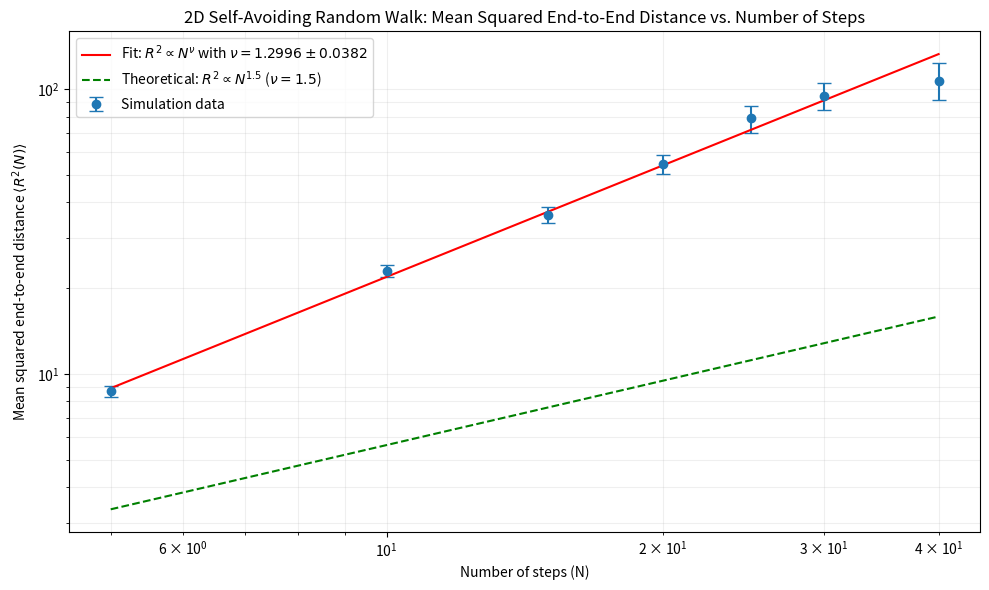

Write the Python code that produced this figure.
import numpy as np
import matplotlib.pyplot as plt
from scipy.optimize import curve_fit
import time

def self_avoiding_random_walk_2d(N, max_attempts=1000):
    """
    Perform a 2D self-avoiding random walk of N steps.
    Returns the squared end-to-end distance or None if trapped.
    
    Parameters:
    N: Number of steps
    max_attempts: Maximum number of attempts to find a valid walk
    """
    # Initialize grid to track visited sites (0=vacant, 1=visited)
    # Make grid large enough to accommodate the walk
    grid_size = 2*N + 1
    grid_center = N
    
    for attempt in range(max_attempts):
        grid = np.zeros((grid_size, grid_size), dtype=int)
        
        x, y = grid_center, grid_center
        grid[y, x] = 1  # Mark starting position as visited
        
        i = 0
        while i < N:
            # Possible moves (right, left, up, down)
            possible_moves = []
            
            if x + 1 < grid_size and grid[y, x + 1] == 0:  # Right
                possible_moves.append((1, 0))
            if x - 1 >= 0 and grid[y, x - 1] == 0:  # Left
                possible_moves.append((-1, 0))
            if y + 1 < grid_size and grid[y + 1, x] == 0:  # Up
                possible_moves.append((0, 1))
            if y - 1 >= 0 and grid[y - 1, x] == 0:  # Down
                possible_moves.append((0, -1))
            
            # If trapped (no valid moves), restart
            if not possible_moves:
                break
            
            # Select random direction from valid moves
            dx, dy = possible_moves[np.random.randint(0, len(possible_moves))]
            x += dx
            y += dy
            
            # Mark new position as visited
            grid[y, x] = 1
            i += 1
        
        # If we completed N steps, calculate the squared distance
        if i == N:
            # Calculate displacement from origin
            dx = x - grid_center
            dy = y - grid_center
            R2 = dx**2 + dy**2
            return R2
    
    print(f"Failed to complete walk of length {N} after {max_attempts} attempts.")
    return None

def simulate_sarw(N_steps, num_walks=100, max_attempts_per_walk=1000):
    """
    Perform multiple self-avoiding random walks of length N_steps.
    Returns average R² and its standard deviation.
    """
    print(f"Simulating {num_walks} self-avoiding walks of length {N_steps}...")
    start_time = time.time()
    
    R2_values = []
    
    for i in range(num_walks):
        R2 = self_avoiding_random_walk_2d(N_steps, max_attempts=max_attempts_per_walk)
        if R2 is not None:
            R2_values.append(R2)
        
        if (i+1) % 10 == 0:
            elapsed = time.time() - start_time
            print(f"  Progress: {i+1}/{num_walks} walks ({elapsed:.1f} seconds)")
    
    if not R2_values:
        return None, None
    
    R2_values = np.array(R2_values)
    avg_R2 = np.mean(R2_values)
    std_R2 = np.std(R2_values) / np.sqrt(len(R2_values))  # Standard error
    
    elapsed = time.time() - start_time
    print(f"  Completed {len(R2_values)} valid walks in {elapsed:.1f} seconds")
    print(f"  Average R²: {avg_R2:.4f} ± {std_R2:.4f}")
    
    return avg_R2, std_R2

def power_law(x, a, nu):
    """Power law function: a * x^(nu)"""
    return a * x**(nu)

N_values = [5, 10, 15, 20, 25, 30, 40]
num_simulations = 100  # Number of walks per length

def get_num_walks(N):
    if N <= 10:
        return 200
    elif N <= 20:
        return 100
    elif N <= 30:
        return 50
    else:
        return 30

# Arrays to store results
avg_R2 = []
std_R2 = []
valid_N = []

for N in N_values:
    num_walks = get_num_walks(N)
    avg, std = simulate_sarw(N, num_walks=num_walks)
    
    if avg is not None:
        avg_R2.append(avg)
        std_R2.append(std)
        valid_N.append(N)

avg_R2 = np.array(avg_R2)
std_R2 = np.array(std_R2)
valid_N = np.array(valid_N)

# R² ~ N^(nu)
params, cov = curve_fit(power_law, valid_N, avg_R2, p0=[2, 1.5], sigma=std_R2)
a_fit, nu_fit = params
nu_err = np.sqrt(cov[1, 1])

print("\nResults:")
print(f"Fitted parameters: a = {a_fit:.4f}, ν = {nu_fit:.4f} ± {nu_err:.4f}")
print(f"Theoretical value for 2D SARW: ν = 1.5 (ν = 3/2)")

plt.figure(figsize=(10, 6))
plt.errorbar(valid_N, avg_R2, yerr=std_R2, fmt='o', capsize=5, label='Simulation data')

N_range = np.logspace(np.log10(min(valid_N)), np.log10(max(valid_N)), 100)
plt.plot(N_range, power_law(N_range, a_fit, nu_fit), 'r-', 
         label=f'Fit: $R^2 \\propto N^{{\\nu}}$ with $\\nu = {nu_fit:.4f} \\pm {nu_err:.4f}$')

plt.plot(N_range, power_law(N_range, a_fit/a_fit, 0.75), 'g--', 
         label='Theoretical: $R^2 \\propto N^{1.5}$ ($\\nu = 1.5$)')

plt.xscale('log')
plt.yscale('log')
plt.xlabel('Number of steps (N)')
plt.ylabel('Mean squared end-to-end distance $\\langle R^2(N) \\rangle$')
plt.title('2D Self-Avoiding Random Walk: Mean Squared End-to-End Distance vs. Number of Steps')
plt.grid(True, which="both", ls="-", alpha=0.2)
plt.legend()
plt.tight_layout()
plt.savefig('self_avoiding_random_walk_2d.png', dpi=300)
plt.show()

print("\nSimulation data:")
print("N\t<R²>\t\tStd Error")
for i, N in enumerate(valid_N):
    print(f"{N}\t{avg_R2[i]:.4f}\t\t{std_R2[i]:.4f}")